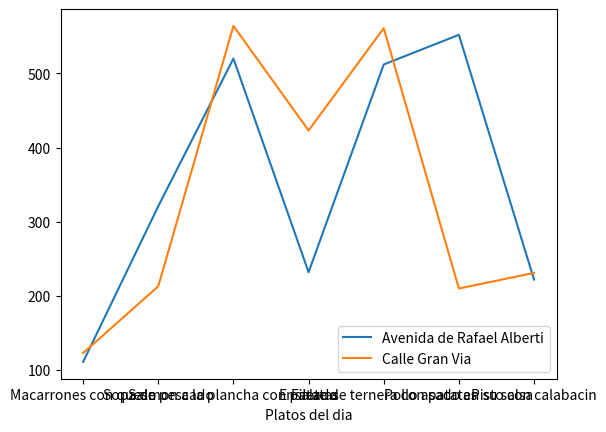

Python code for this plot:
import pandas as pd
import matplotlib.pyplot as mp

"""
La libreria pandas tiene buena integracion con la libreria matplotlib
para usarla
   1- Se tiene que crear un diccionario con una cabecera de valores (Platos del dia)
   y con sus repectivos valores (Todos los demas valores de todas las claves del diccionario
   salvo platos del dia que esa sera la cabecera)
   2- Se tiene que usar la funcion DataFrame de pandas y guardar el resultado en una variable
   3- Se tiene que usar la funcion subplots de la libreria matplotlib
   4- Se usara la variable del Dataframe para llamar a la funcion plot y ahi se especifica
   el parametro "x" que se le pasara la cabecera del diccionario y el parametro "y" que contendra
   una clave del resto del diccionario que contenga datos
   5- Se usara show para visualizar el diccionario
"""

stock = {"Platos del dia": ['Macarrones con queso', 'Sopa de pescado', 
              'Salmon a la plancha con patatas', 'Ensalada', 
              'Filete de ternera con patatas', 'Pollo asado en su salsa', 
              'Pisto con calabacin'],
           "Avenida de Rafael Alberti": [111, 321, 520, 232, 512, 552, 222],
           "Avenida de palomeras": [343, 635, 212, 341, 251, 122, 159],
           "Avenida Buenos Aires": [123, 565, 215, 122, 320, 120, 252],
           "Avenida de la Albufera": [147, 536, 521, 200, 124, 632, 411],
           "Calle Serrano": [111, 202, 500, 302, 112, 212, 323],
           "Calle Alcala": [563, 210, 362, 332, 235, 561, 251],
           "Calle Gran Via": [123, 213, 564, 423, 561, 210, 231]
           }

diccionario_DataFrame = pd.DataFrame(stock)

ventana_creada, axes = mp.subplots()

diccionario_DataFrame.plot(x="Platos del dia", y="Avenida de Rafael Alberti", ax=axes)
diccionario_DataFrame.plot(x="Platos del dia", y="Calle Gran Via", ax=axes)

mp.show()